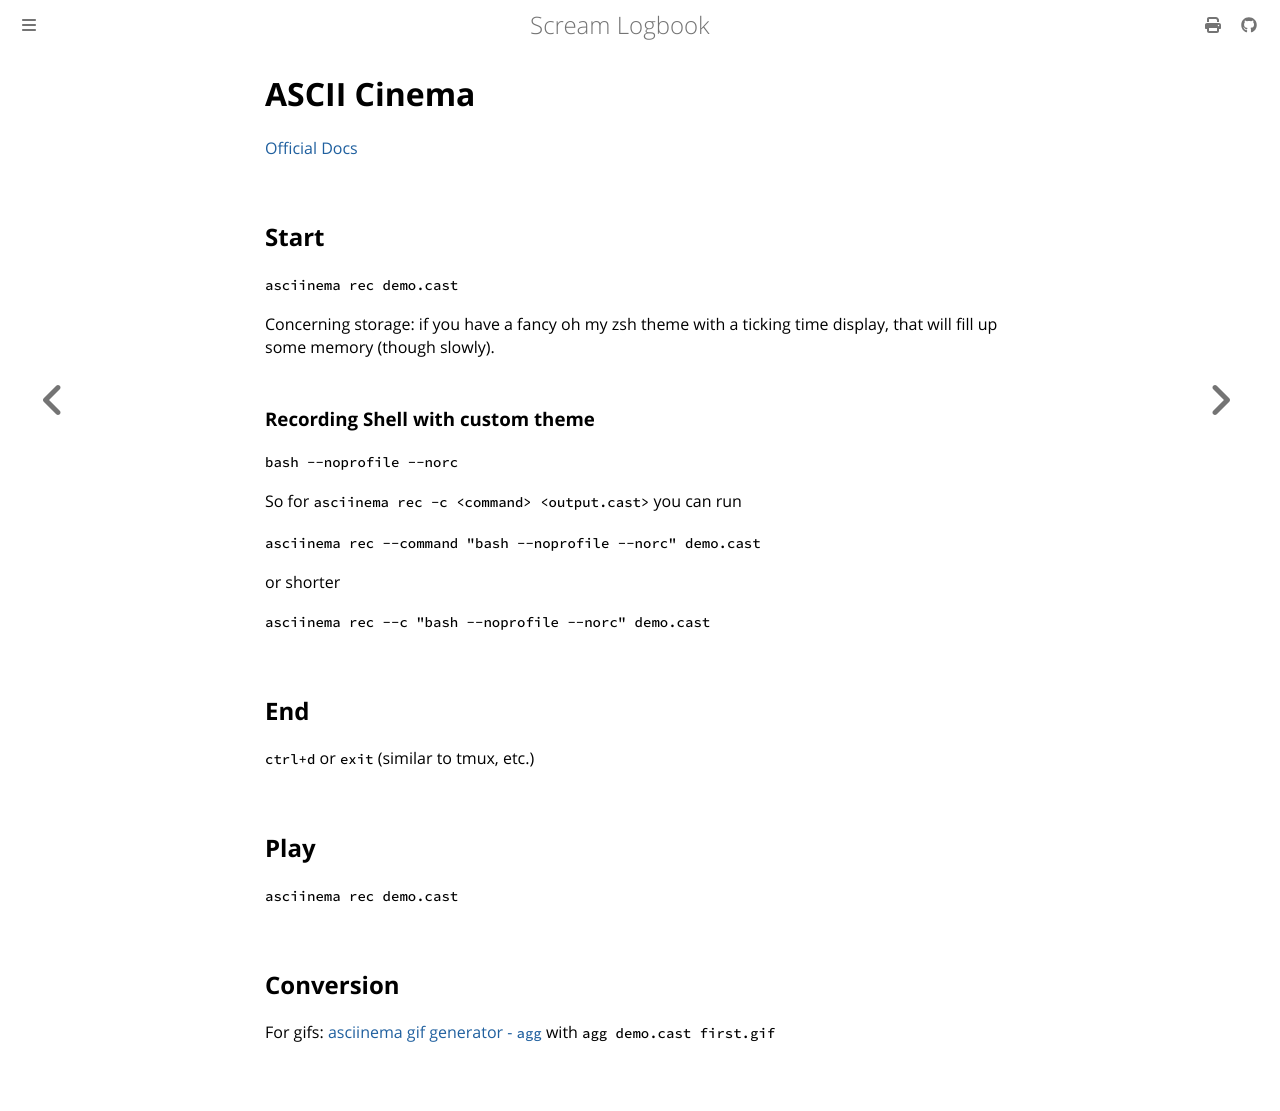

repository: andrei-akopian/ScreamLogbook · page: getting-stuff-to-run/asciinema.html · generator: mdbook

# ASCII Cinema

[Official Docs](https://docs.asciinema.org/getting-started/#__tabbed_1_4)

## Start

`asciinema rec demo.cast` 

Concerning storage: if you have a fancy oh my zsh theme with a ticking time display, that will fill up some memory (though slowly).

### Recording Shell with custom theme

`bash --noprofile --norc`

So for `asciinema rec -c <command> <output.cast>` you can run

`asciinema rec --command "bash --noprofile --norc" demo.cast`

or shorter

`asciinema rec --c "bash --noprofile --norc" demo.cast`

## End

`ctrl+d` or `exit` (similar to tmux, etc.)

## Play

`asciinema rec demo.cast`

## Conversion

For gifs: [asciinema gif generator - `agg`](https://docs.asciinema.org/manual/agg/) with `agg demo.cast first.gif`
